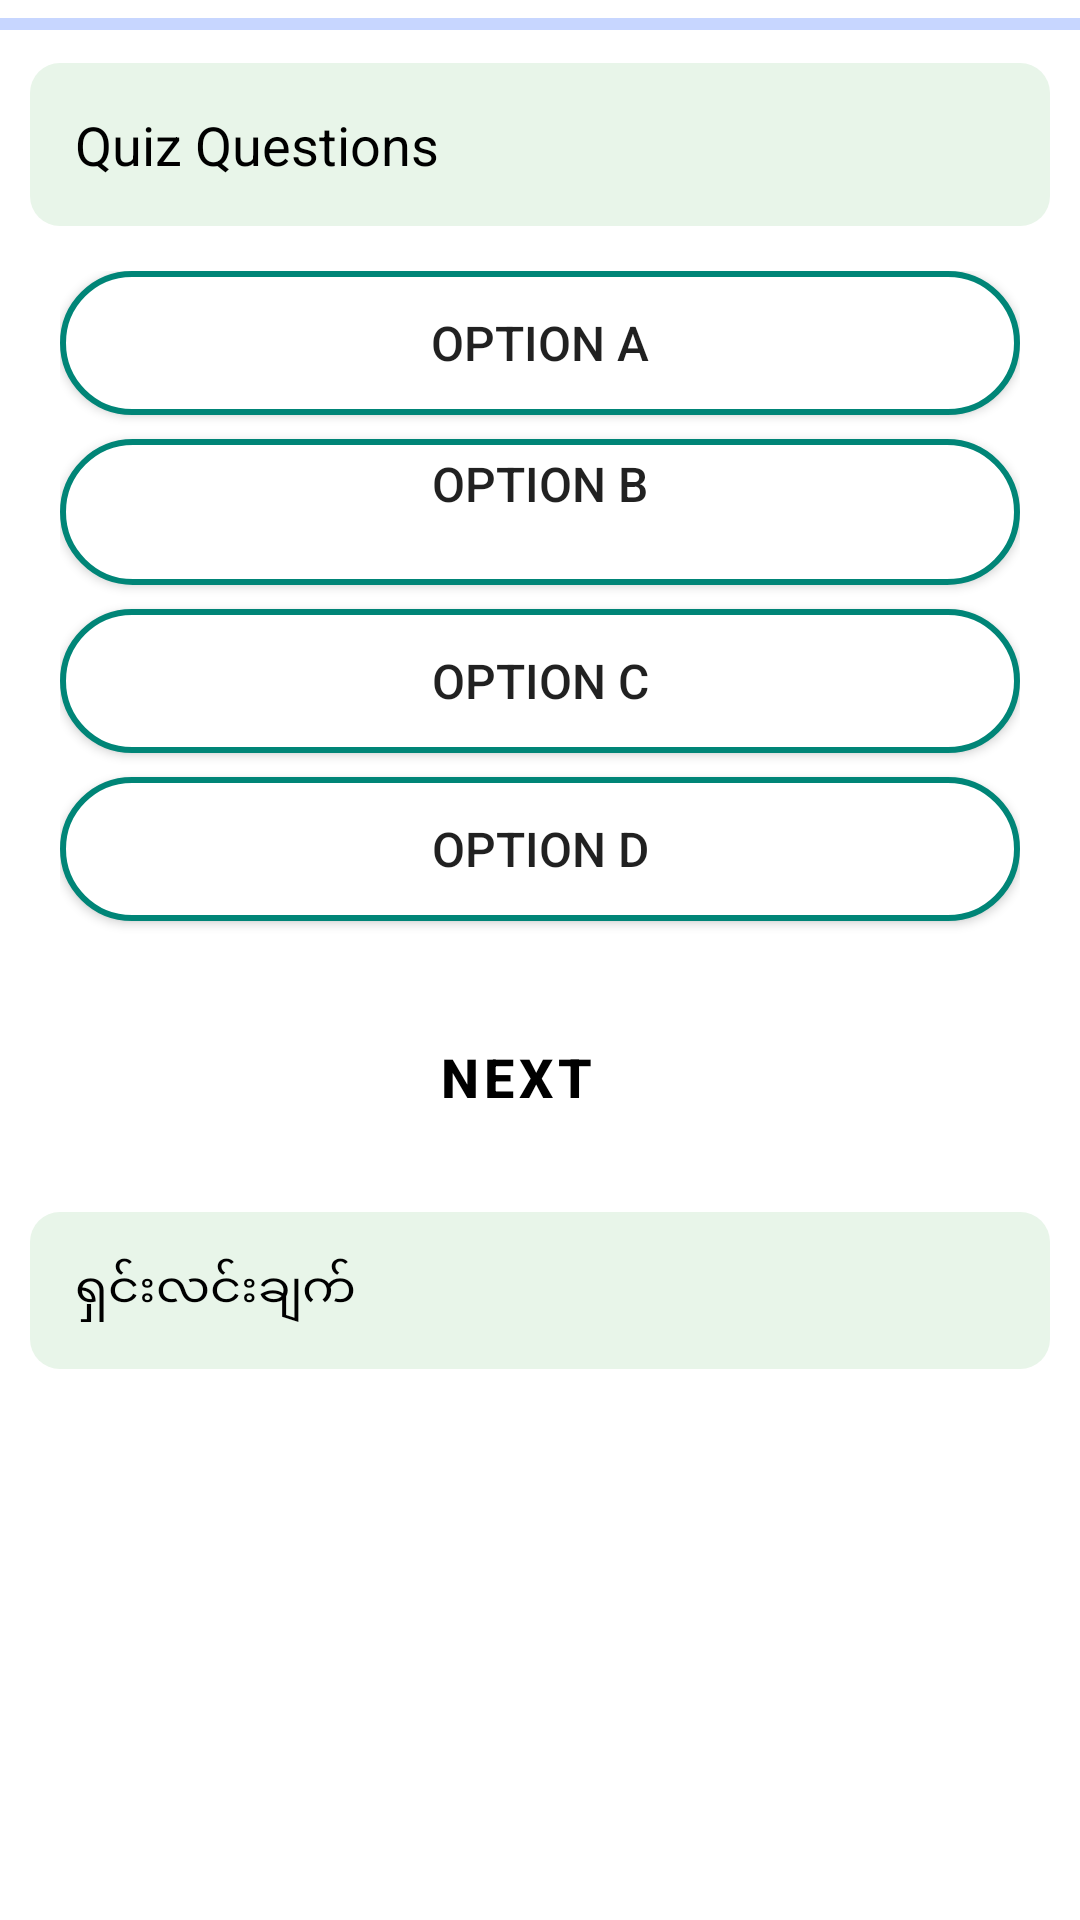

Produce the Android XML layout that renders to this screen, including the resource entries it uses.
<!-- AndroidManifest.xml: application theme AppTheme -->
<!-- res/layout/fragment_quiz_player_tab.xml -->
<LinearLayout xmlns:android="http://schemas.android.com/apk/res/android"
    android:layout_width="match_parent"
    android:layout_height="match_parent"
    android:background="@color/white"
    android:orientation="vertical">

    <ProgressBar
        android:id="@+id/progressBar"
        android:layout_width="match_parent"
        android:layout_height="wrap_content"
        android:progressBackgroundTint="@color/progressBarBackground"
        android:progressTint="@color/progressBarIndicator"
        style="?android:attr/progressBarStyleHorizontal"
        android:max="100"
        android:progress="0" />

    
    <TextView
        android:id="@+id/questionTextView"
        android:layout_width="match_parent"
        android:layout_height="wrap_content"
        android:layout_marginStart="10dp"
        android:layout_marginTop="5dp"
        android:layout_marginEnd="10dp"
        android:layout_marginBottom="5dp"
        android:padding="15dp"
        android:background="@drawable/text_item_background_2"
        android:text="@string/question_goes_here"
        android:textColor="@color/black"
        android:textSize="18sp" />

    
    <LinearLayout
        android:id="@+id/optionsContainer"
        android:layout_width="match_parent"
        android:layout_height="wrap_content"
        android:layout_marginStart="10dp"
        android:layout_marginEnd="10dp"
        android:layout_gravity="center"
        android:layout_marginBottom="5dp"
        android:orientation="vertical"
        android:padding="10dp">

        
        <Button
            android:id="@+id/option1Button"
            android:layout_width="320dp"
            android:layout_height="wrap_content"
            android:text="@string/option_a"
            android:layout_gravity="center"
            android:textSize="16sp"
            android:background="@drawable/options_button_bg"
            android:paddingRight="12dp"
            android:paddingLeft="12dp"
            android:paddingBottom="4dp"
            android:paddingTop="4dp"
            android:layout_marginBottom="8dp" />

        
        <Button
            android:id="@+id/option2Button"
            android:layout_width="320dp"
            android:layout_height="wrap_content"
            android:text="@string/option_b"
            android:textSize="16sp"
            android:layout_gravity="center"
            android:background="@drawable/options_button_bg"
            android:paddingRight="12dp"
            android:paddingLeft="12dp"
            android:paddingBottom="4dp"
            android:paddingTop="4dp"
            android:layout_marginBottom="8dp" />

        
        <Button
            android:id="@+id/option3Button"
            android:layout_width="320dp"
            android:layout_height="wrap_content"
            android:text="@string/option_c"
            android:textSize="16sp"
            android:layout_gravity="center"
            android:background="@drawable/options_button_bg"
            android:paddingRight="12dp"
            android:paddingLeft="12dp"
            android:paddingBottom="4dp"
            android:paddingTop="4dp"
            android:layout_marginBottom="8dp" />

        
        <Button
            android:id="@+id/option4Button"
            android:layout_width="320dp"
            android:layout_height="wrap_content"
            android:text="@string/option_d"
            android:textSize="16sp"
            android:layout_gravity="center"
            android:background="@drawable/options_button_bg"
            android:paddingRight="12dp"
            android:paddingLeft="12dp"
            android:paddingBottom="4dp"
            android:paddingTop="4dp"
            android:layout_marginBottom="8dp" />

    </LinearLayout>

    

    
    <LinearLayout
        android:layout_width="match_parent"
        android:layout_height="wrap_content"
        android:layout_marginStart="10dp"
        android:layout_marginTop="5dp"
        android:layout_marginBottom="16dp"
        android:layout_marginEnd="10dp"
        android:gravity="center">

        
        <Button
            android:id="@+id/showNext"
            android:layout_width="150dp"
            android:layout_height="wrap_content"
            android:layout_marginEnd="16dp"
            android:background="@drawable/text_item_background_1"
            android:padding="10dp"
            android:text="@string/next"
            android:textStyle="bold"
            android:textSize="18sp"
            android:visibility="visible"
            android:textColor="@color/black"
            style="?android:attr/buttonBarButtonStyle" />

        

    </LinearLayout>

    <TextView
        android:id="@+id/explanationTextView"
        android:layout_width="match_parent"
        android:layout_height="wrap_content"
        android:layout_marginLeft="10dp"
        android:layout_marginEnd="10dp"
        android:layout_marginTop="5dp"
        android:layout_marginStart="10dp"
        android:layout_marginRight="10dp"
        android:padding="15dp"
        android:background="@drawable/text_item_background_2"
        android:text="@string/explanations"
        android:textColor="@color/black"
        android:textSize="16sp"
        android:visibility="visible" />

</LinearLayout>
<!-- resources referenced by this layout -->
<resources>
  <color name="black">#000</color>
  <color name="progressBarBackground">#2962FF</color>
  <color name="progressBarIndicator">#FF6D00</color>
  <color name="white">#ffff</color>
  <!-- drawable options_button_bg (drawable) -->
  <?xml version="1.0" encoding="utf-8"?>
  <selector xmlns:android="http://schemas.android.com/apk/res/android">
      
      <item android:drawable="@drawable/text_item_background_1" android:state_selected="true" />
      
      <item android:drawable="@drawable/text_item_background_2" android:state_pressed="true" />
      
      <item android:drawable="@drawable/app_item_background" />
  </selector>
  <!-- drawable text_item_background_1 (drawable) -->
  <?xml version="1.0" encoding="utf-8"?>
  <shape xmlns:android="http://schemas.android.com/apk/res/android">
      <solid android:color="@color/colorPrimary" />
      <corners android:radius="50dp" />
  </shape>
  <!-- drawable text_item_background_2 (drawable) -->
  <?xml version="1.0" encoding="utf-8"?>
  <shape xmlns:android="http://schemas.android.com/apk/res/android">
      <solid android:color="#E8F5E9" />
      <corners android:radius="10dp" />
  </shape>
  <string name="explanations">ရှင်းလင်းချက်</string>
  <string name="next">Next</string>
  <string name="option_a">option A</string>
  <string name="option_b">Option B\n</string>
  <string name="option_c">Option C</string>
  <string name="option_d">Option D</string>
  <string name="question_goes_here">Quiz Questions</string>
  <style name="AppTheme" parent="Theme.MaterialComponents.Light.NoActionBar">
          
          <item name="colorPrimary">@color/colorPrimary</item>
          <item name="colorPrimaryDark">@color/colorPrimaryDark</item>
          <item name="colorAccent">@color/colorAccent</item>
      </style>
  <!-- drawable app_item_background (drawable) -->
  <?xml version="1.0" encoding="utf-8"?>
  <shape xmlns:android="http://schemas.android.com/apk/res/android"
      android:shape="rectangle">
  
      <stroke
          android:width="2dp"
          android:color="@color/colorPrimary"
          />
      <solid android:color="@color/cardview_light_background"/>
      <corners
          android:radius="50dp" />
  
  </shape>
  <color name="colorPrimary">#008577</color>
  <color name="colorPrimaryDark">#00574B</color>
  <color name="colorAccent">#D81B60</color>
</resources>
